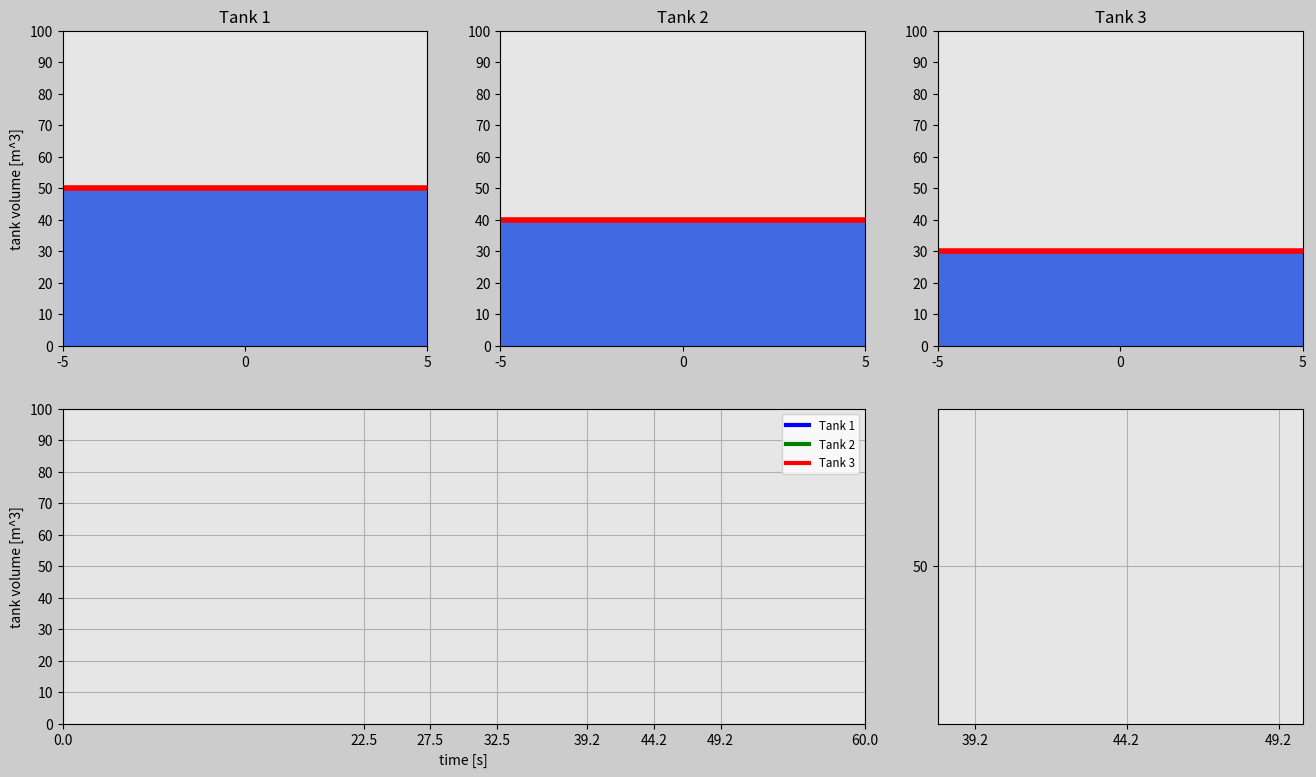

Here is the Python script that generated this plot:
import matplotlib.pyplot as plt
import matplotlib.gridspec as gridspec
import matplotlib.animation as animation
import numpy as np

# Set up duration for animation
t0 = 0
t_end = 60
dt = 0.04
t = np.arange(t0, t_end+dt, dt)

# water tank 1
volume_Tank1 = np.zeros(len(t))
for i in range(0, len(t)):
    if t[i] <= 22.5:
        volume_Tank1[i] = 50 + 2 * t[i]
    elif t[i] <= 32.5:
        volume_Tank1[i] = 95
    elif t[i] <= 32.5 + np.sqrt(45):
        volume_Tank1[i] = 95 - (t[i]-32.5)**2
    elif t[i] <= 42.5 + np.sqrt(45):
        volume_Tank1[i] = 50 + 1 * np.sin(2*np.pi*1*(t[i]-(32.5+np.sqrt(45))))
    else:
        volume_Tank1[i] = 50

# water tank 2
volume_Tank2 = np.zeros(len(t))
for i in range(0, len(t)):
    if t[i] <= 27.5:
        volume_Tank2[i] = 40 + 2 * t[i]
    elif t[i] <= 32.5:
        volume_Tank2[i] = 95
    elif t[i] <= 32.5 + np.sqrt(45):
        volume_Tank2[i] = 95 - (t[i]-32.5)**2
    elif t[i] <= 37.5 + np.sqrt(45):
        volume_Tank2[i] = 50 + 3 * np.sin(2*np.pi*1*(t[i]-(32.5+np.sqrt(45))))
    elif t[i] <= 42.5 + np.sqrt(45):
        volume_Tank2[i] = 50 + 1 * np.sin(2*np.pi*2*(t[i]-(37.5+np.sqrt(45))))
    else:
        volume_Tank2[i] = 50

# water tank 3
volume_Tank3 = np.zeros(len(t))
for i in range(0, len(t)):
    if t[i] <= 32.5:
        volume_Tank3[i] = 30 + 2 * t[i]
    elif t[i] <= 32.5 + np.sqrt(45):
        volume_Tank3[i] = 95 - (t[i]-32.5)**2
    elif t[i] <= 42.5 + np.sqrt(45):
        volume_Tank3[i] = 50 + (-1) * np.sin(2*np.pi *
                                             1*(t[i]-(32.5+np.sqrt(45))))
    else:
        volume_Tank3[i] = 50

############### Animation ###############
frame_amount = len(t)

radius = 5
volume_i = 0
volume_f = 100
dVol = 10


def update_plot(num):
    tank_1.set_data([-radius, radius], [volume_Tank1[num], volume_Tank1[num]])
    tank_12.set_height(volume_Tank1[num])

    tank_2.set_data([-radius, radius], [volume_Tank2[num], volume_Tank2[num]])
    tank_22.set_height(volume_Tank2[num])

    tank_3.set_data([-radius, radius], [volume_Tank3[num], volume_Tank3[num]])
    tank_32.set_height(volume_Tank3[num])

    tnk_1.set_data(t[0:num], volume_Tank1[0:num])
    tnk_1Z.set_data(t[0:num], volume_Tank1[0:num])

    tnk_2.set_data(t[0:num], volume_Tank2[0:num])
    tnk_2Z.set_data(t[0:num], volume_Tank2[0:num])

    tnk_3.set_data(t[0:num], volume_Tank3[0:num])
    tnk_3Z.set_data(t[0:num], volume_Tank3[0:num])

    return tank_12, tank_22, tank_32, tank_1, tank_2, tank_3, tnk_1, tnk_2, tnk_3, tnk_1Z, tnk_2Z, tnk_3Z


fig = plt.figure(figsize=(16, 9), dpi=120, facecolor=(0.8, 0.8, 0.8))
gs = gridspec.GridSpec(2, 3)

ax0 = fig.add_subplot(gs[0, 0], facecolor=(0.9, 0.9, 0.9))
tank_1, = ax0.plot([], [], 'r', linewidth=4)
tank_12 = plt.Rectangle([-5, 0], 10, 0, facecolor='royalblue')
ax0.add_patch(tank_12)
plt.xlim(-radius, radius)
plt.ylim(0, volume_f)
plt.xticks(np.arange(-radius, radius + 1, 5))
plt.yticks(np.arange(0, volume_f+dVol, dVol))
plt.ylabel('tank volume [m^3]')
plt.title('Tank 1')

ax1 = fig.add_subplot(gs[0, 1], facecolor=(0.9, 0.9, 0.9))
tank_2, = ax1.plot([], [], 'r', linewidth=4)
tank_22 = plt.Rectangle([-5, 0], 10, 0, facecolor='royalblue')
ax1.add_patch(tank_22)
plt.xlim(-radius, radius)
plt.ylim(0, volume_f)
plt.xticks(np.arange(-radius, radius + 1, 5))
plt.yticks(np.arange(0, volume_f+dVol, dVol))
plt.title('Tank 2')

ax2 = fig.add_subplot(gs[0, 2], facecolor=(0.9, 0.9, 0.9))
tank_3, = ax2.plot([], [], 'r', linewidth=4)
tank_32 = plt.Rectangle([-5, 0], 10, 0, facecolor='royalblue')
ax2.add_patch(tank_32)
plt.xlim(-radius, radius)
plt.ylim(0, volume_f)
plt.xticks(np.arange(-radius, radius + 1, 5))
plt.yticks(np.arange(0, volume_f+dVol, dVol))
plt.title('Tank 3')

ax3 = fig.add_subplot(gs[1, 0:2], facecolor=(0.9, 0.9, 0.9))
tnk_1, = ax3.plot([], [], 'b', linewidth=3, label='Tank 1')
tnk_2, = ax3.plot([], [], 'g', linewidth=3, label='Tank 2')
tnk_3, = ax3.plot([], [], 'r', linewidth=3, label='Tank 3')
plt.xlim(0, t_end)
plt.ylim(0, volume_f)
plt.yticks(np.arange(0, volume_f+dVol, dVol))
plt.xticks([0, 22.5, 27.5, 32.5, 32.5+45**0.5, 37.5+45**0.5, 42.5+45**0.5, 60])
plt.xlabel('time [s]')
plt.ylabel('tank volume [m^3]')
plt.grid(True)
plt.legend(loc='upper right', fontsize='small')

ax4 = fig.add_subplot(gs[1, 2], facecolor=(0.9, 0.9, 0.9))
tnk_1Z, = ax4.plot([], [], 'b', linewidth=3)
tnk_2Z, = ax4.plot([], [], 'g', linewidth=3)
tnk_3Z, = ax4.plot([], [], 'r', linewidth=3)
# plt.xlim(32.5+45**0.5 - 1, 42.5+45**0.5 + 1)
# plt.ylim(50-3, 50+3)
plt.axis([38, 50, 47, 53])
plt.yticks([50])
plt.xticks([32.5+45**0.5, 37.5+45**0.5, 42.5+45**0.5])
plt.grid(True)

ani = animation.FuncAnimation(
    fig, update_plot, frames=frame_amount, interval=20, repeat=True, blit=True)
plt.show()
